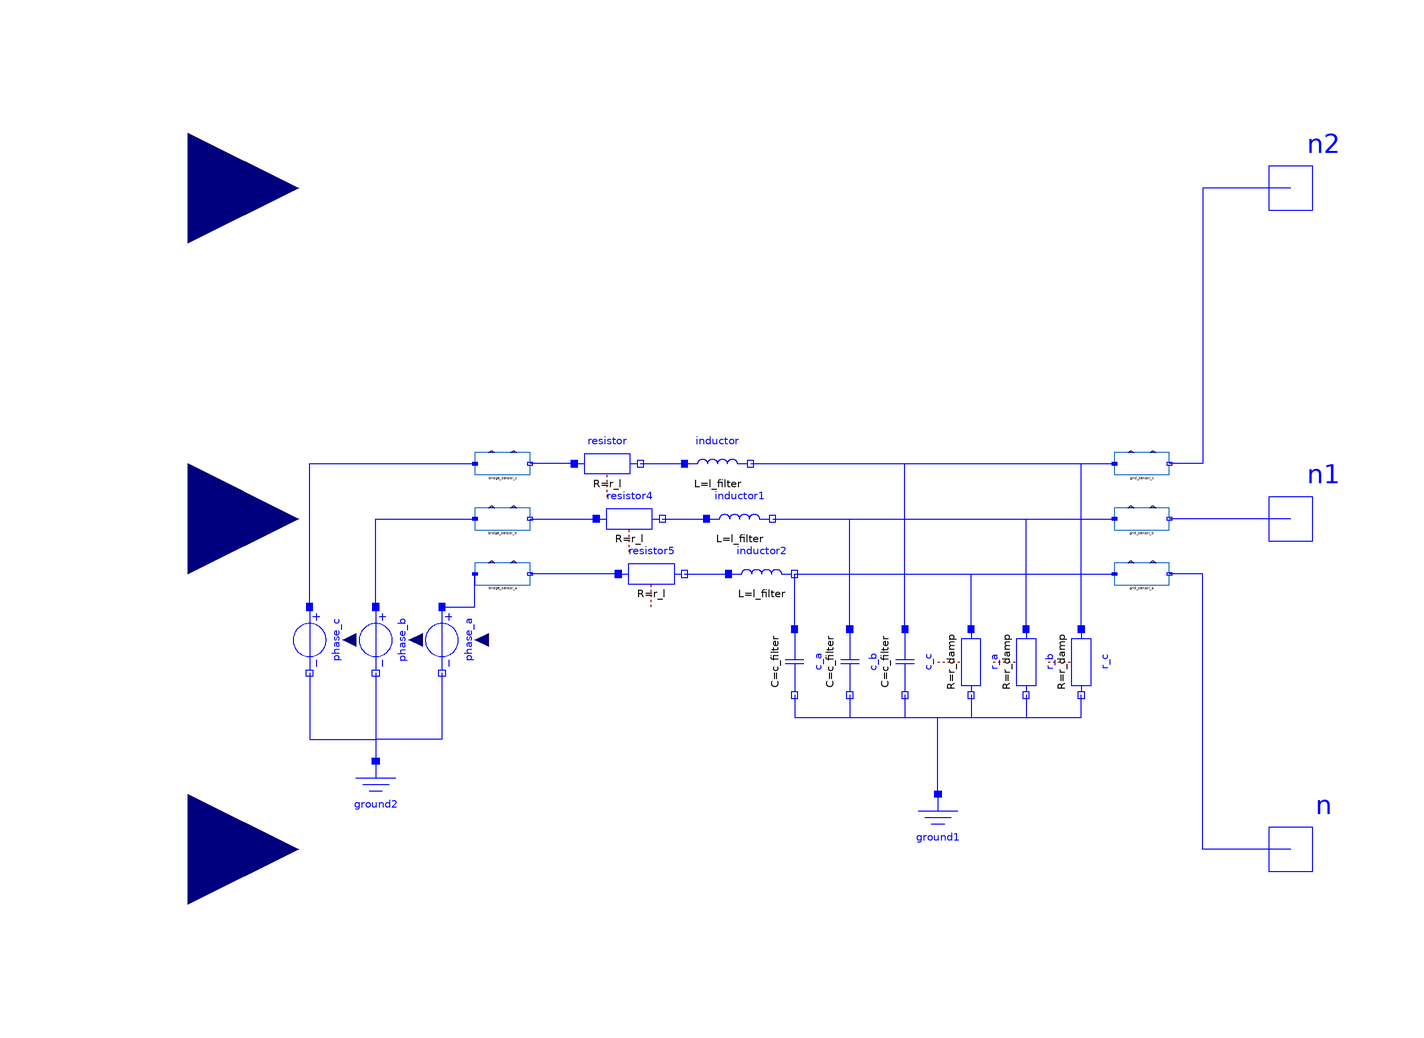

This picture is the connection diagram that the Modelica source below describes through its graphical annotations.

model GFM_GFL_IBR

      Real out[12];
      //Real get_time_result;
      parameter Modelica.Units.SI.Capacitance c_filter = 0.0000627830 "Filter Capacitance";
      parameter Modelica.Units.SI.Resistance r_damp = 845 "Damping Resistance";
      parameter Modelica.Units.SI.Inductance l_filter = 0.0008965728461 "Filter Inductance";
      parameter Modelica.Units.SI.Resistance r_l = 0.021125 "Inductor Resistance";
      parameter Real Vbase = 6.5 "kV";
      parameter Real Sbase = 10 "MVA";
      parameter Real VDC_base = 13 "kV";
      parameter Real w_type = 1 "0 - PLL, 1 - Droop";
      GFM_DLL gfm_struct = GFM_DLL(c_filter,r_damp,l_filter,r_l,Vbase,Sbase,VDC_base,w_type);

      Modelica.Electrical.Analog.Basic.Resistor resistor(R=r_l)
        annotation (Placement(transformation(extent={{-30,4},{-18,16}})));
      Modelica.Electrical.Analog.Basic.Inductor inductor(i(start=0, fixed=true), L=
            l_filter) annotation (Placement(transformation(extent={{-10,4},{2,16}})));
      Modelica.Electrical.Analog.Basic.Capacitor c_b(v(start=0, fixed=false), C=
            c_filter) annotation (Placement(transformation(
            extent={{-6,-6},{6,6}},
            rotation=270,
            origin={20,-26})));
      Modelica.Electrical.Analog.Basic.Resistor r_b(R=r_damp) annotation (Placement(
            transformation(
            extent={{-6,-6},{6,6}},
            rotation=270,
            origin={52,-26})));
      Modelica.Electrical.Analog.Basic.Capacitor c_c(v(start=0, fixed=false), C=
            c_filter) annotation (Placement(transformation(
            extent={{-6,-6},{6,6}},
            rotation=270,
            origin={30,-26})));
      Modelica.Electrical.Analog.Basic.Resistor r_c(R=r_damp) annotation (Placement(
            transformation(
            extent={{-6,-6},{6,6}},
            rotation=270,
            origin={62,-26})));
      Modelica.Electrical.Analog.Basic.Capacitor c_a(v(start=0, fixed=false), C=
            c_filter) annotation (Placement(transformation(
            extent={{-6,-6},{6,6}},
            rotation=270,
            origin={10,-26})));
      Modelica.Electrical.Analog.Basic.Resistor r_a(R=r_damp) annotation (Placement(
            transformation(
            extent={{-6,-6},{6,6}},
            rotation=270,
            origin={42,-26})));
      Modelica.Electrical.Analog.Basic.Resistor resistor4(R=r_l)
        annotation (Placement(transformation(extent={{-26,-6},{-14,6}})));
      Modelica.Electrical.Analog.Basic.Inductor inductor1(i(start=0, fixed=true), L
          =l_filter) annotation (Placement(transformation(extent={{-6,-6},{6,6}})));
      Modelica.Electrical.Analog.Basic.Resistor resistor5(R=r_l)
        annotation (Placement(transformation(extent={{-22,-16},{-10,-4}})));
      Modelica.Electrical.Analog.Basic.Inductor inductor2(i(start=0, fixed=true), L
          =l_filter)
        annotation (Placement(transformation(extent={{-2,-16},{10,-4}})));
      tools.votlage_current_sensor bridge_sensor_c
        annotation (Placement(transformation(extent={{-48,8},{-38,12}})));
      tools.votlage_current_sensor bridge_sensor_b
        annotation (Placement(transformation(extent={{-48,-2},{-38,2}})));
      tools.votlage_current_sensor bridge_sensor_a
        annotation (Placement(transformation(extent={{-48,-12},{-38,-8}})));
      tools.votlage_current_sensor grid_sensor_c
        annotation (Placement(transformation(extent={{68,8},{78,12}})));
      tools.votlage_current_sensor grid_sensor_b
        annotation (Placement(transformation(extent={{68,-2},{78,2}})));
      tools.votlage_current_sensor grid_sensor_a
        annotation (Placement(transformation(extent={{68,-12},{78,-8}})));
      Modelica.Electrical.Analog.Sources.SignalVoltage phase_c annotation (
          Placement(transformation(
            extent={{-6,-6},{6,6}},
            rotation=270,
            origin={-78,-22})));
      Modelica.Electrical.Analog.Sources.SignalVoltage phase_b annotation (
          Placement(transformation(
            extent={{-6,-6},{6,6}},
            rotation=270,
            origin={-66,-22})));
      Modelica.Electrical.Analog.Sources.SignalVoltage phase_a annotation (
          Placement(transformation(
            extent={{-6,-6},{6,6}},
            rotation=270,
            origin={-54,-22})));
      Modelica.Electrical.Analog.Basic.Ground ground2
        annotation (Placement(transformation(extent={{-72,-56},{-60,-44}})));
      Modelica.Electrical.Analog.Basic.Ground ground1
        annotation (Placement(transformation(extent={{30,-62},{42,-50}})));

      Modelica.Electrical.Analog.Interfaces.NegativePin n annotation (Placement(
            transformation(rotation=0, extent={{90,-70},{110,-50}})));
      Modelica.Electrical.Analog.Interfaces.NegativePin n1 annotation (Placement(
            transformation(rotation=0, extent={{90,-10},{110,10}})));
      Modelica.Electrical.Analog.Interfaces.NegativePin n2 annotation (Placement(
            transformation(rotation=0, extent={{90,50},{110,70}})));
      Modelica.Blocks.Interfaces.RealInput P_ref_pu
        annotation (Placement(transformation(extent={{-120,40},{-80,80}})));
      Modelica.Blocks.Interfaces.RealInput Q_ref_pu
        annotation (Placement(transformation(extent={{-120,-20},{-80,20}})));
      Modelica.Blocks.Interfaces.RealInput V_ref_pu
        annotation (Placement(transformation(extent={{-120,-80},{-80,-40}})));
    algorithm

      Functions.update(
        gfm_struct,
        time,
        grid_sensor_a.voltage,
        grid_sensor_b.voltage,
        grid_sensor_c.voltage,
        grid_sensor_a.current,
        grid_sensor_b.current,
        grid_sensor_c.current,
        bridge_sensor_a.current,
        bridge_sensor_b.current,
        bridge_sensor_c.current,
        P_ref_pu,
        Q_ref_pu,
        V_ref_pu);

      out :=Functions.model_output(gfm_struct);
      phase_a.v :=out[1];
      phase_b.v :=out[2];
      phase_c.v :=out[3];
      when terminal() then
        OpenIPSL_GFM_DLL.Functions.save_ss_state(gfm_struct);
        Modelica.Utilities.Streams.print("Saved states in list.dat");
      end when;

      //Modelica.Utilities.Streams.print(String(time));
    equation
      connect(resistor.n,inductor. p)
        annotation (Line(points={{-18,10},{-10,10}},
                                                  color={0,0,255}));
      connect(resistor4.n,inductor1. p)
        annotation (Line(points={{-14,0},{-6,0}},
                                                color={0,0,255}));
      connect(resistor5.n,inductor2. p)
        annotation (Line(points={{-10,-10},{-2,-10}},
                                                    color={0,0,255}));
      connect(c_a.p,inductor2. n)
        annotation (Line(points={{10,-20},{10,-10}}, color={0,0,255}));
      connect(resistor.p,bridge_sensor_c. n)
        annotation (Line(points={{-30,10},{-38,10}}, color={0,0,255}));
      connect(bridge_sensor_b.n,resistor4. p)
        annotation (Line(points={{-38,0},{-26,0}}, color={0,0,255}));
      connect(resistor5.p,bridge_sensor_a. n)
        annotation (Line(points={{-22,-10},{-38,-10}}, color={0,0,255}));
      connect(inductor.n,grid_sensor_c. p)
        annotation (Line(points={{2,10},{68,10}},  color={0,0,255}));
      connect(inductor1.n,grid_sensor_b. p)
        annotation (Line(points={{6,0},{68,0}},  color={0,0,255}));
      connect(inductor2.n,grid_sensor_a. p)
        annotation (Line(points={{10,-10},{68,-10}}, color={0,0,255}));
      connect(c_b.p,grid_sensor_b. p)
        annotation (Line(points={{20,-20},{20,0},{68,0}}, color={0,0,255}));
      connect(c_c.p,grid_sensor_c. p)
        annotation (Line(points={{30,-20},{30,10},{68,10}}, color={0,0,255}));
      connect(phase_b.n,ground2. p)
        annotation (Line(points={{-66,-28},{-66,-44}}, color={0,0,255}));
      connect(phase_c.n,ground2. p) annotation (Line(points={{-78,-28},{-78,-40},{-66,
              -40},{-66,-44}}, color={0,0,255}));
      connect(phase_a.n,ground2. p) annotation (Line(points={{-54,-28},{-54,-40},{-66,
              -40},{-66,-44}}, color={0,0,255}));
      connect(phase_a.p,bridge_sensor_a. p)
        annotation (Line(points={{-54,-16},{-48,-16},{-48,-10}}, color={0,0,255}));
      connect(phase_b.p,bridge_sensor_b. p)
        annotation (Line(points={{-66,-16},{-66,0},{-48,0}}, color={0,0,255}));
      connect(phase_c.p,bridge_sensor_c. p)
        annotation (Line(points={{-78,-16},{-78,10},{-48,10}}, color={0,0,255}));
      connect(r_c.p,grid_sensor_c. p)
        annotation (Line(points={{62,-20},{62,10},{68,10}}, color={0,0,255}));
      connect(r_b.p,grid_sensor_b. p)
        annotation (Line(points={{52,-20},{52,0},{68,0}}, color={0,0,255}));
      connect(r_a.p,grid_sensor_a. p)
        annotation (Line(points={{42,-20},{42,-10},{68,-10}}, color={0,0,255}));
      connect(c_a.n,r_c. n) annotation (Line(points={{10,-32},{10,-36},{62,-36},{62,
              -32}}, color={0,0,255}));
      connect(c_b.n,r_c. n) annotation (Line(points={{20,-32},{20,-36},{62,-36},{62,
              -32}}, color={0,0,255}));
      connect(c_c.n,r_c. n) annotation (Line(points={{30,-32},{30,-36},{62,-36},{62,
              -32}}, color={0,0,255}));
      connect(r_a.n,r_c. n) annotation (Line(points={{42,-32},{42,-36},{62,-36},{62,
              -32}}, color={0,0,255}));
      connect(r_b.n,r_c. n) annotation (Line(points={{52,-32},{52,-36},{62,-36},{62,
              -32}}, color={0,0,255}));
      connect(ground1.p,r_c. n) annotation (Line(points={{36,-50},{36,-36},{62,-36},
              {62,-32}}, color={0,0,255}));
      connect(n, grid_sensor_a.n)
        annotation (Line(points={{100,-60},{84,-60},{84,-10},{78,-10}},
                                                                color={0,0,255}));
      connect(n1, grid_sensor_b.n)
        annotation (Line(points={{100,0},{78,0}},           color={0,0,255}));
      connect(n2, grid_sensor_c.n)
        annotation (Line(points={{100,60},{84,60},{84,10},{78,10}},
                                                               color={0,0,255}));
      annotation (Icon(graphics={
            Rectangle(extent={{-100,100},{100,-100}}, lineColor={28,108,200}),
            Line(points={{-100,100},{100,-100}}, color={28,108,200}),
            Text(
              extent={{-14,82},{78,16}},
              textColor={28,108,200},
              textString="AC"),
            Text(
              extent={{-74,-14},{18,-80}},
              textColor={28,108,200},
              textString="DC")}));
    end GFM_GFL_IBR;